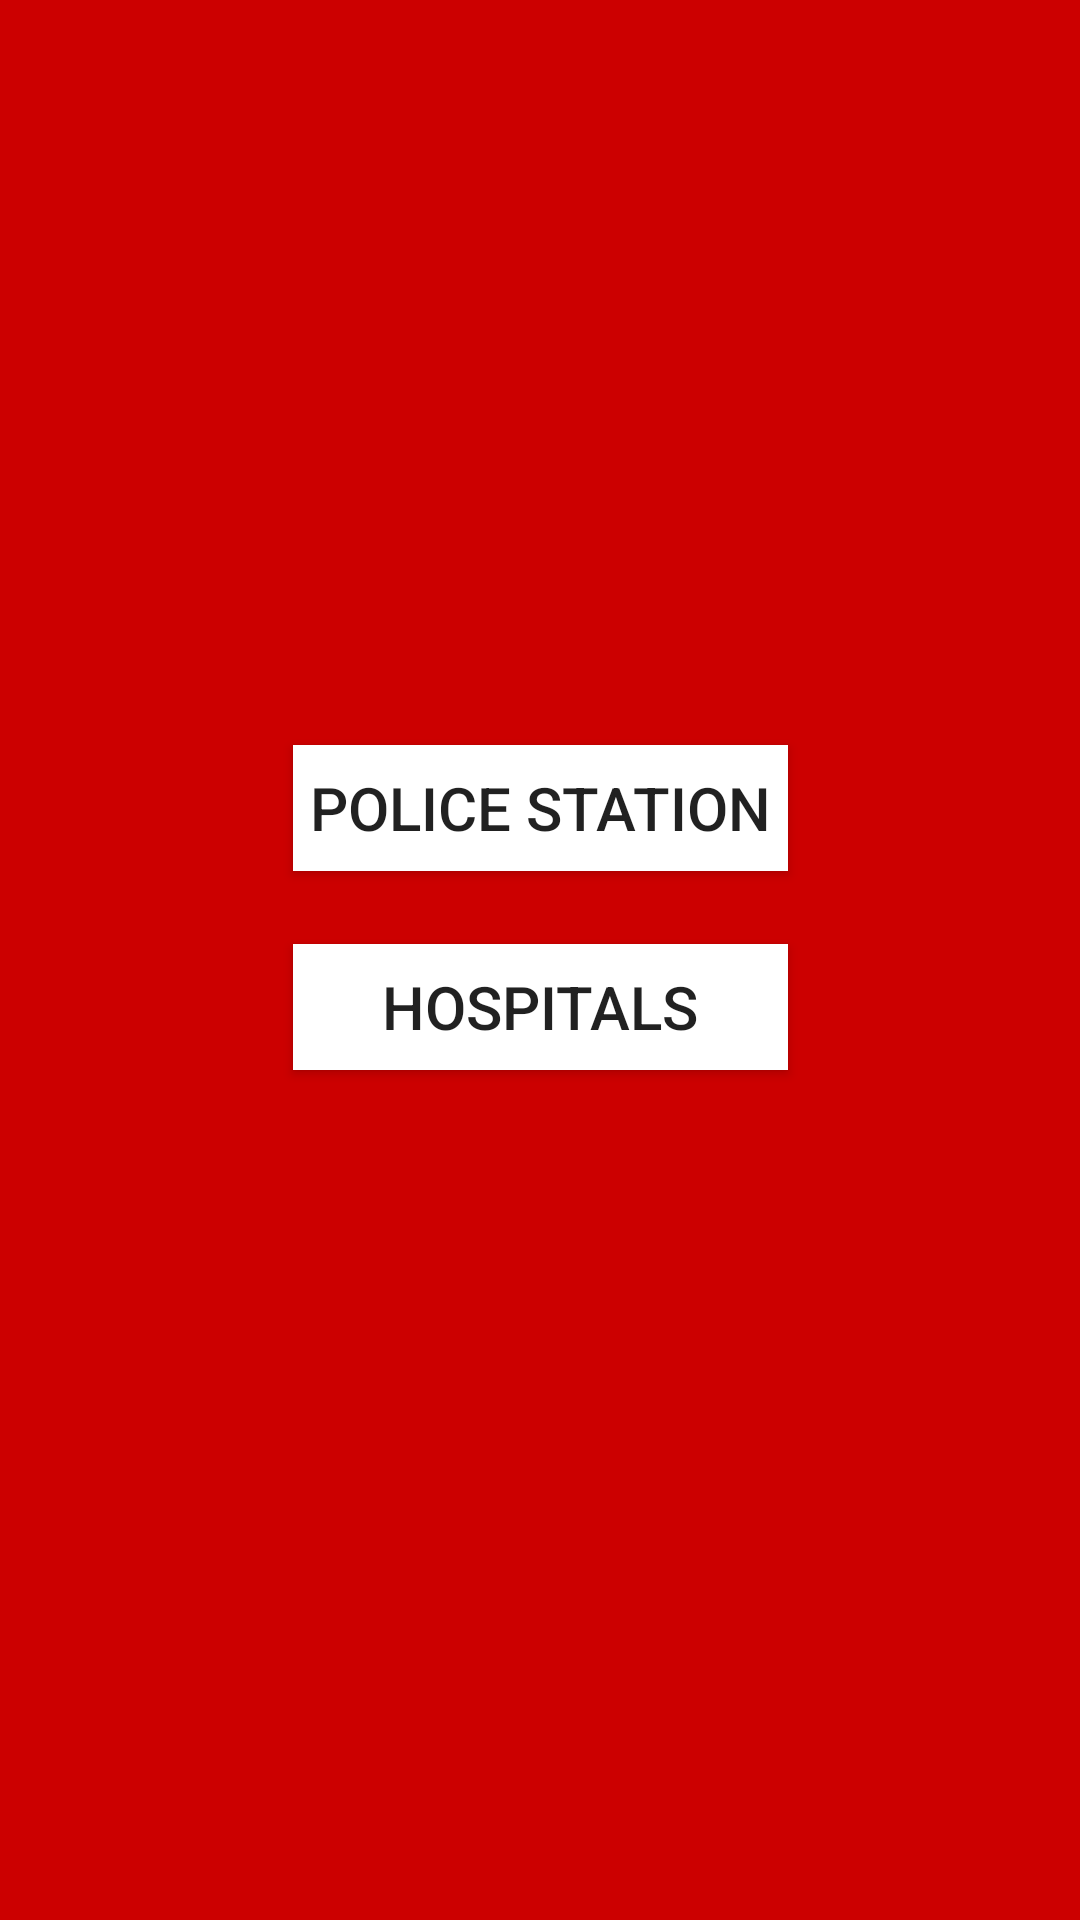

Here is an Android app screen rendered from its layout file. Give the layout XML and the strings, colors and styles it references.
<!-- AndroidManifest.xml: application theme AppTheme -->
<!-- res/layout/activity_nearby_services.xml -->
<?xml version="1.0" encoding="utf-8"?>
<androidx.constraintlayout.widget.ConstraintLayout xmlns:android="http://schemas.android.com/apk/res/android"
    xmlns:app="http://schemas.android.com/apk/res-auto"
    xmlns:tools="http://schemas.android.com/tools"
    android:layout_width="match_parent"
    android:layout_height="match_parent"
    android:background="@android:color/holo_red_dark"
    tools:context=".NearbyServices">

    <Button
        android:id="@+id/ns_police_station_button"
        android:layout_width="165dp"
        android:layout_height="42dp"
        android:layout_alignParentStart="true"
        android:layout_alignParentTop="true"
        android:layout_centerHorizontal="true"
        android:layout_centerVertical="true"
        android:background="@android:color/background_light"
        android:text="@string/police_station"
        android:textSize="20sp"
        app:layout_constraintBottom_toBottomOf="parent"
        app:layout_constraintEnd_toEndOf="parent"
        app:layout_constraintStart_toStartOf="parent"
        app:layout_constraintTop_toTopOf="parent"
        app:layout_constraintVertical_bias="0.415" />

    <Button
        android:id="@+id/ns_hospital_button"
        android:layout_width="165dp"
        android:layout_height="42dp"
        android:layout_alignParentStart="true"
        android:layout_alignParentBottom="true"
        android:background="@android:color/background_light"
        android:text="@string/hospitals"
        android:textSize="20sp"
        app:layout_constraintBottom_toBottomOf="parent"
        app:layout_constraintEnd_toEndOf="parent"
        app:layout_constraintStart_toStartOf="parent"
        app:layout_constraintTop_toTopOf="parent"
        app:layout_constraintVertical_bias="0.526" />

</androidx.constraintlayout.widget.ConstraintLayout>
<!-- resources referenced by this layout -->
<resources>
  <string name="hospitals">HOSPITALS</string>
  <string name="police_station">POLICE STATION</string>
  <style name="AppTheme" parent="Theme.AppCompat.Light.NoActionBar">
          
          <item name="colorPrimary">@color/colorPrimary</item>
          <item name="colorPrimaryDark">@android:color/background_dark</item>
          <item name="colorAccent">@color/colorAccent</item>
      </style>
  <color name="colorPrimary">#008577</color>
  <color name="colorAccent">#D81B60</color>
</resources>
